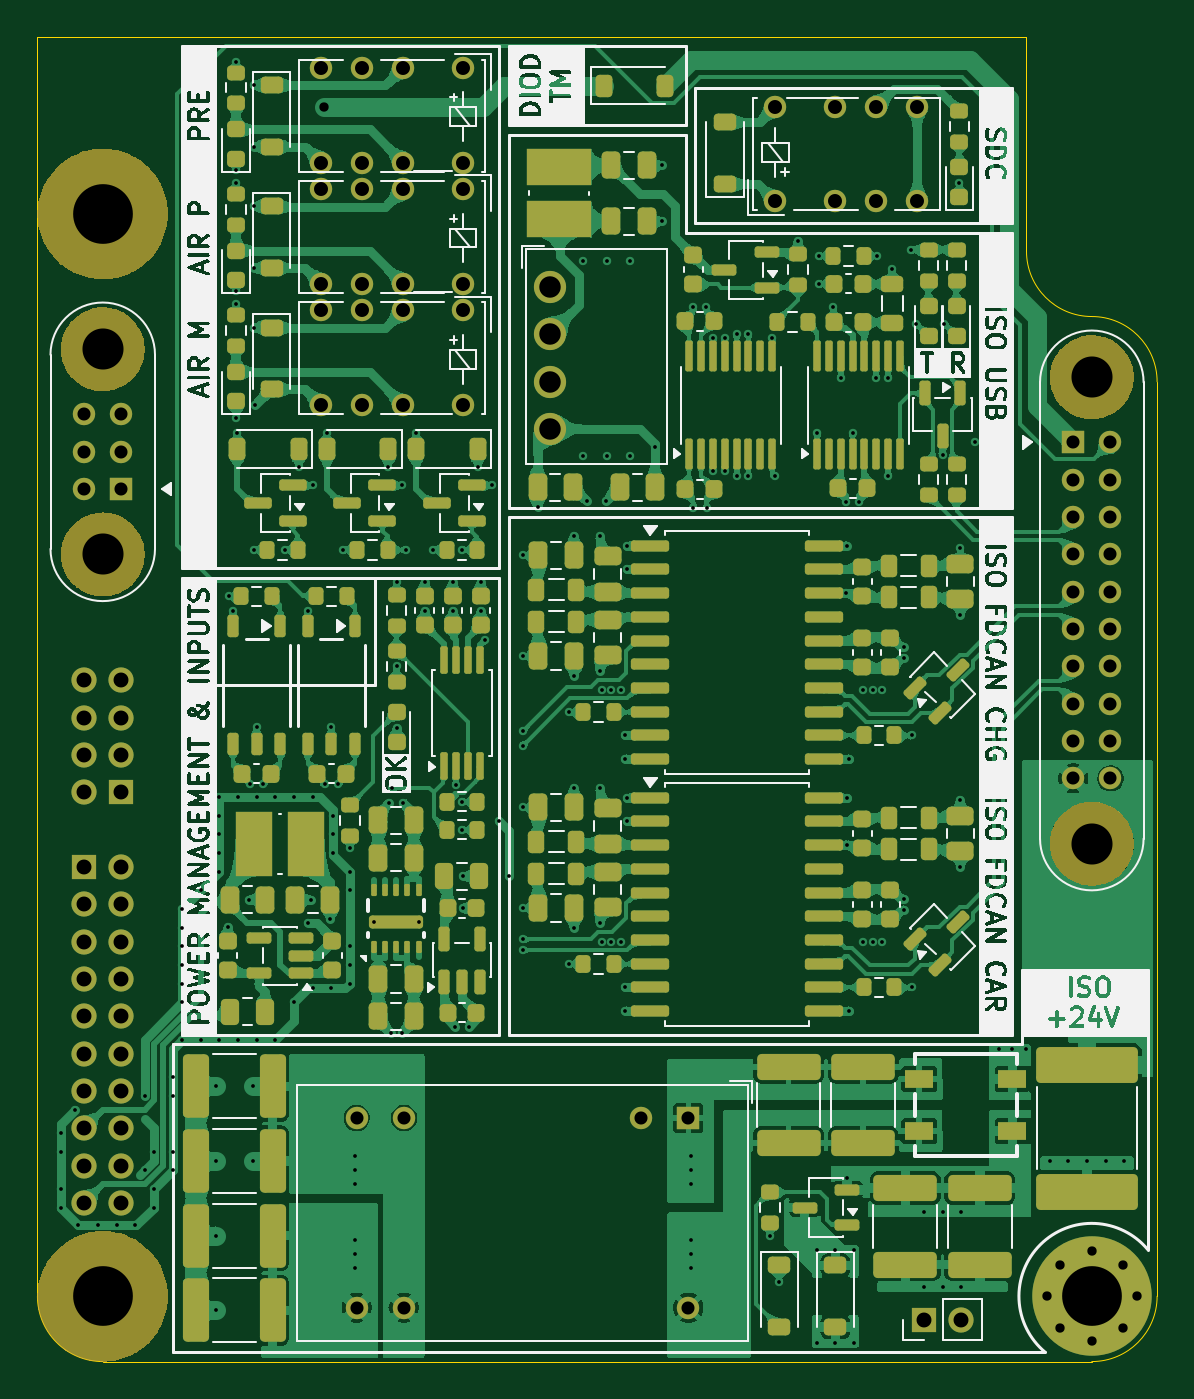
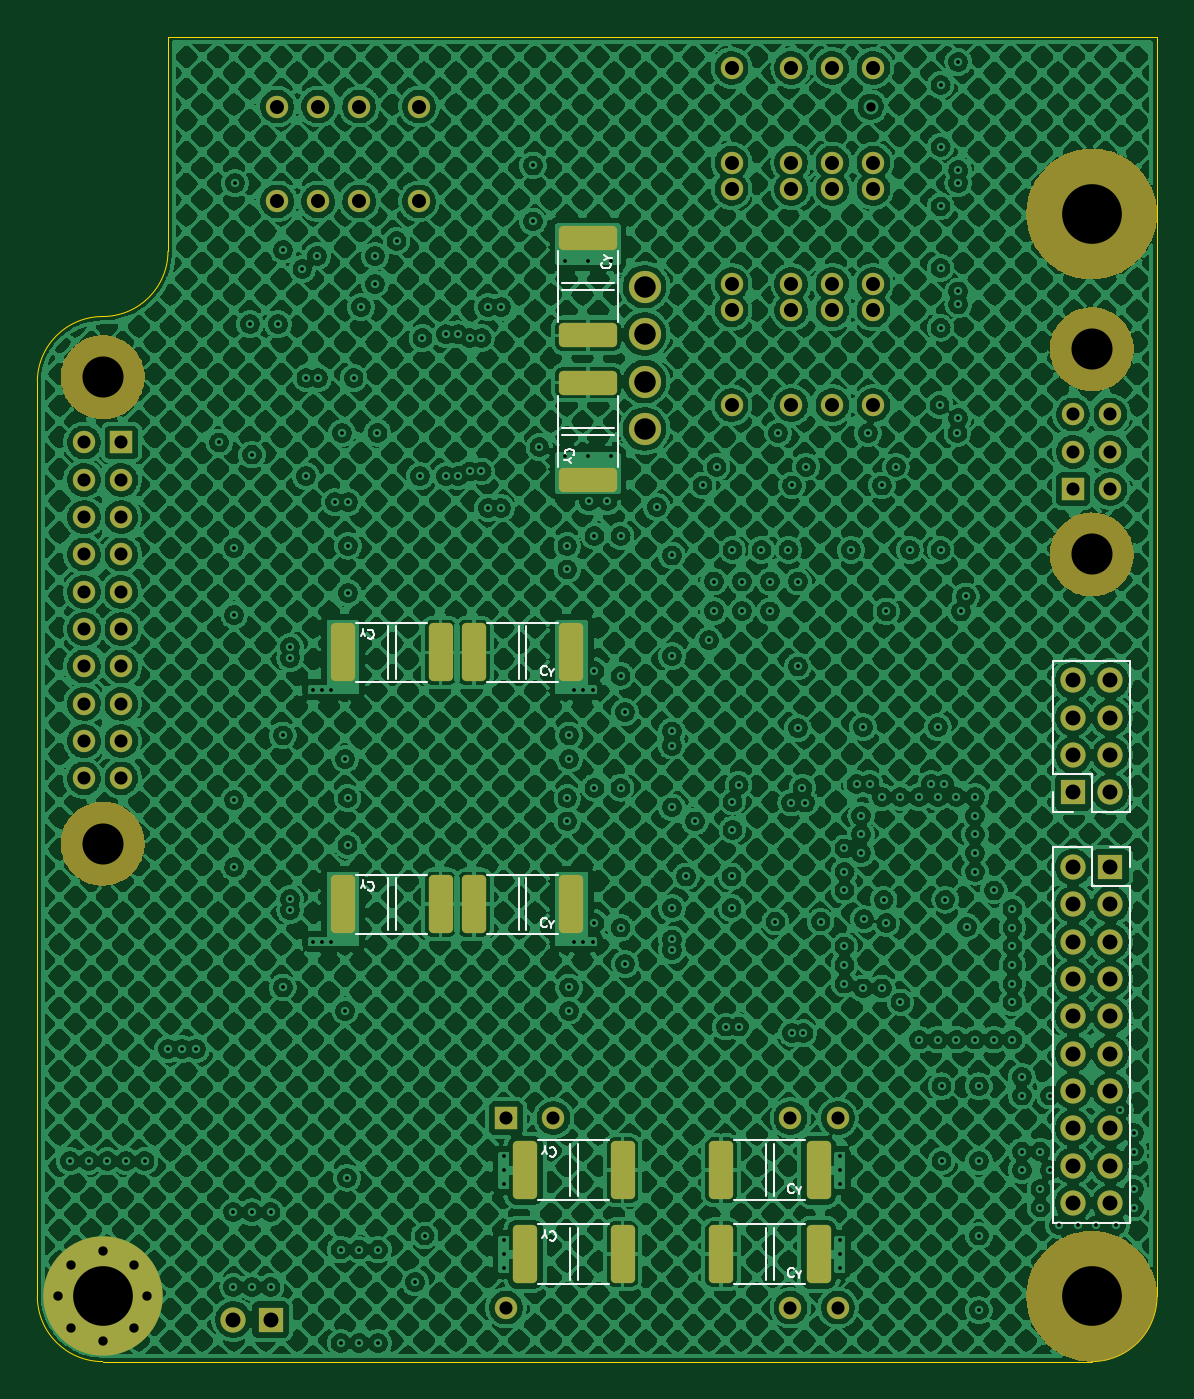
Circuit board: 11 layer files. Board 60.0 x 71.0 mm.
- bottom_mask: PUTM_AMS_MASTER_ISOLATION-B_Mask.gbs (41077 bytes)
- paste: PUTM_AMS_MASTER_ISOLATION-B_Paste.gbp (2157 bytes)
- bottom_silk: PUTM_AMS_MASTER_ISOLATION-B_Silkscreen.gbo (12847 bytes)
- bottom_copper: PUTM_AMS_MASTER_ISOLATION-EARTH.gbl (3679549 bytes)
- outline: PUTM_AMS_MASTER_ISOLATION-Edge_Cuts.gm1 (1060 bytes)
- top_mask: PUTM_AMS_MASTER_ISOLATION-F_Mask.gts (55724 bytes)
- paste: PUTM_AMS_MASTER_ISOLATION-F_Paste.gtp (16799 bytes)
- top_silk: PUTM_AMS_MASTER_ISOLATION-F_Silkscreen.gto (451817 bytes)
- drill: PUTM_AMS_MASTER_ISOLATION-NPTH.drl (480 bytes)
- drill: PUTM_AMS_MASTER_ISOLATION-PTH.drl (6222 bytes)
- top_copper: PUTM_AMS_MASTER_ISOLATION-SIG1.gtl (746973 bytes)

=== bottom_mask: PUTM_AMS_MASTER_ISOLATION-B_Mask.gbs (41077 bytes, source omitted) ===
=== paste: PUTM_AMS_MASTER_ISOLATION-B_Paste.gbp (2157 bytes, source withheld) ===
=== bottom_silk: PUTM_AMS_MASTER_ISOLATION-B_Silkscreen.gbo (12847 bytes, source omitted) ===
=== bottom_copper: PUTM_AMS_MASTER_ISOLATION-EARTH.gbl (3679549 bytes, source omitted) ===
=== outline: PUTM_AMS_MASTER_ISOLATION-Edge_Cuts.gm1 ===
%TF.GenerationSoftware,KiCad,Pcbnew,10.0.0*%
%TF.CreationDate,2026-03-28T20:13:58+01:00*%
%TF.ProjectId,PUTM_AMS_MASTER_ISOLATION,5055544d-5f41-44d5-935f-4d4153544552,rev?*%
%TF.SameCoordinates,Original*%
%TF.FileFunction,Profile,NP*%
%FSLAX46Y46*%
G04 Gerber Fmt 4.6, Leading zero omitted, Abs format (unit mm)*
G04 Created by KiCad (PCBNEW 10.0.0) date 2026-03-28 20:13:58*
%MOMM*%
%LPD*%
G01*
G04 APERTURE LIST*
%TA.AperFunction,Profile*%
%ADD10C,0.050000*%
%TD*%
G04 APERTURE END LIST*
D10*
X149250000Y-70250000D02*
X202250000Y-70250000D01*
X149250000Y-137750000D02*
X149250000Y-70250000D01*
X152750000Y-141250000D02*
G75*
G02*
X149250000Y-137750000I0J3500000D01*
G01*
X202250000Y-81750000D02*
X202250000Y-70250000D01*
X205750000Y-85250000D02*
G75*
G02*
X202250000Y-81750000I0J3500000D01*
G01*
X205750000Y-85250000D02*
G75*
G02*
X209250000Y-88750000I0J-3500000D01*
G01*
X205750000Y-141250000D02*
X152750000Y-141250000D01*
X209250000Y-88750000D02*
X209250000Y-137750000D01*
X209250000Y-137750000D02*
G75*
G02*
X205750000Y-141250000I-3500000J0D01*
G01*
M02*

=== top_mask: PUTM_AMS_MASTER_ISOLATION-F_Mask.gts (55724 bytes, source omitted) ===
=== paste: PUTM_AMS_MASTER_ISOLATION-F_Paste.gtp (16799 bytes, source omitted) ===
=== top_silk: PUTM_AMS_MASTER_ISOLATION-F_Silkscreen.gto (451817 bytes, source omitted) ===
=== drill: PUTM_AMS_MASTER_ISOLATION-NPTH.drl ===
M48
; DRILL file KiCad 10.0.0 date 2026-03-28T20:14:03
; FORMAT={-:-/ absolute / metric / decimal}
; #@! TF.CreationDate,2026-03-28T20:14:03+01:00
; #@! TF.GenerationSoftware,Kicad,Pcbnew,10.0.0
; #@! TF.FileFunction,NonPlated,1,6,NPTH
FMAT,2
METRIC
; #@! TA.AperFunction,NonPlated,NPTH,ComponentDrill
T1C2.200
; #@! TA.AperFunction,NonPlated,NPTH,ComponentDrill
T2C3.200
%
G90
G05
T1
X152.75Y-87.0
X152.75Y-98.0
X205.75Y-88.5
X205.75Y-113.5
T2
X152.75Y-79.75
X152.75Y-137.75
M30

=== drill: PUTM_AMS_MASTER_ISOLATION-PTH.drl (6222 bytes, source omitted) ===
=== top_copper: PUTM_AMS_MASTER_ISOLATION-SIG1.gtl (746973 bytes, source omitted) ===
